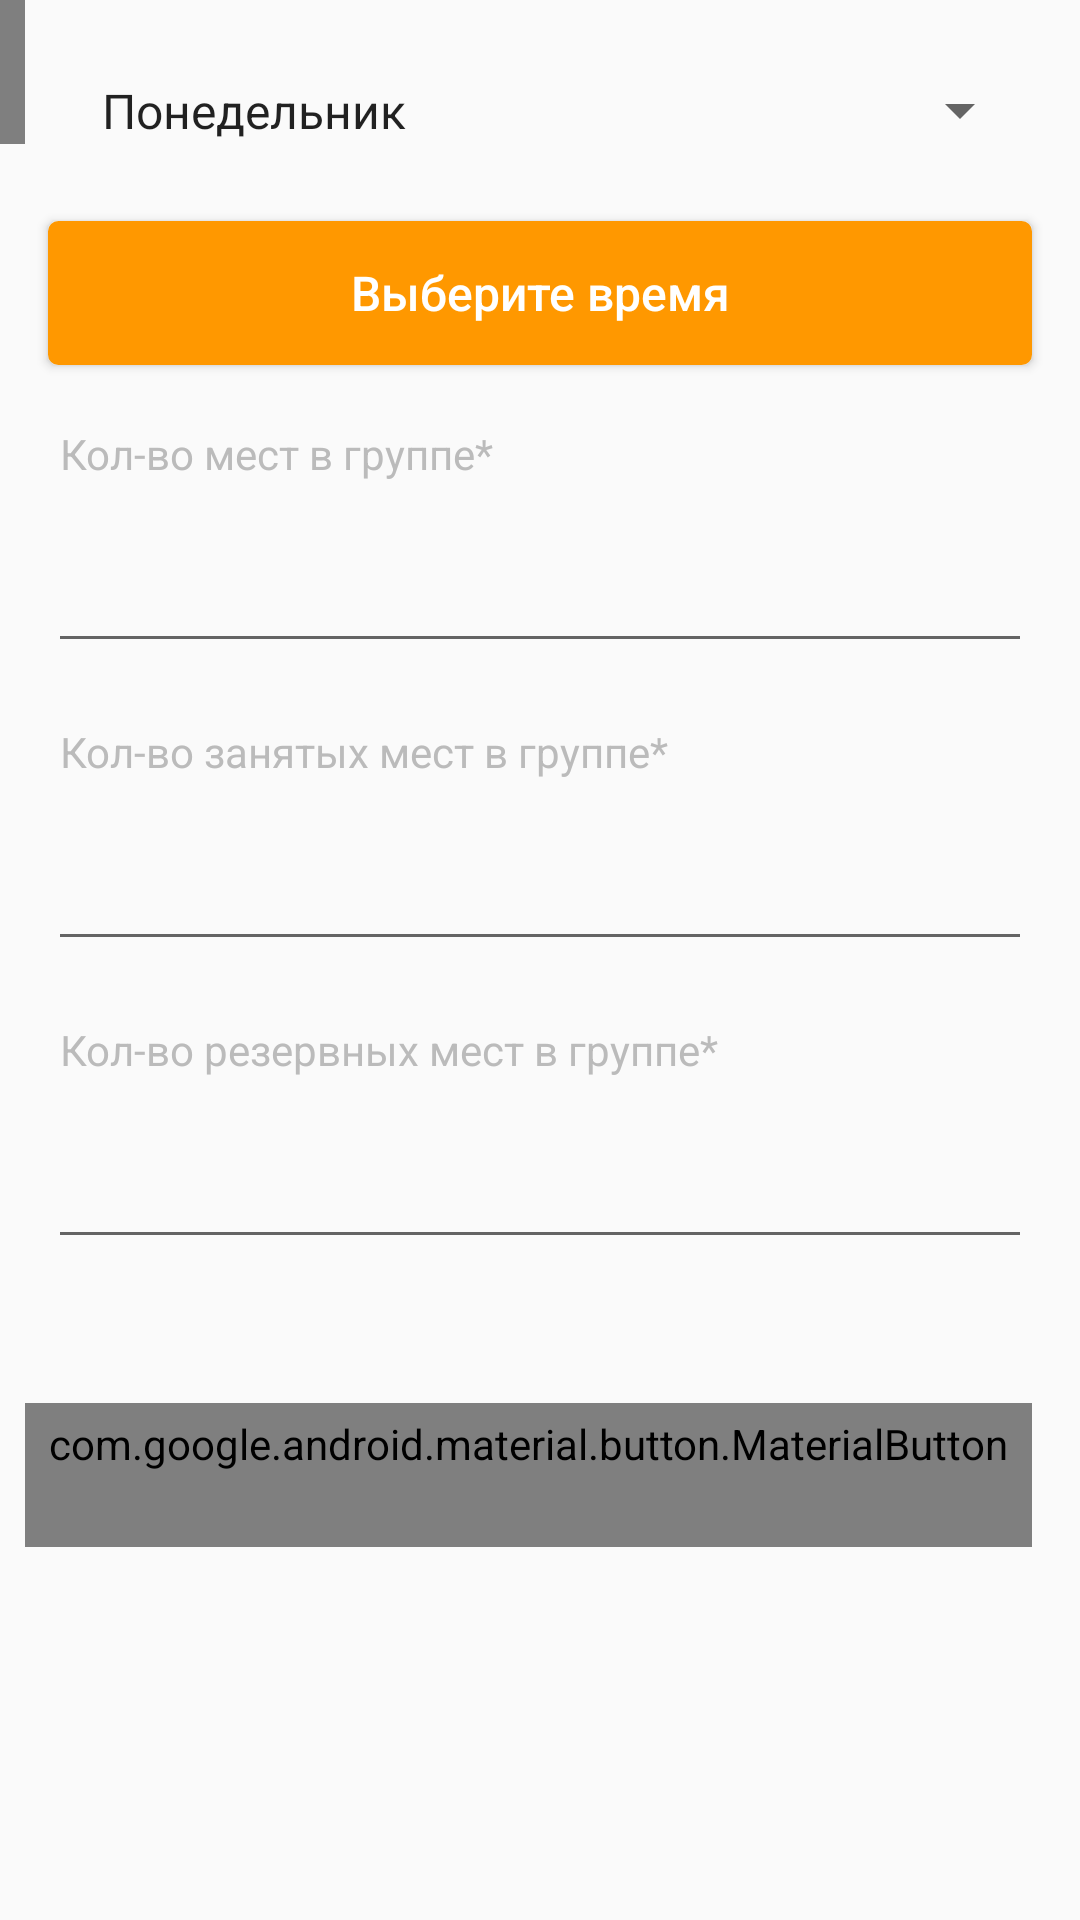

This screen was rendered from an Android layout file. Write that file and the resources it references.
<!-- AndroidManifest.xml: application theme AppTheme -->
<!-- res/layout/fragment_set_class_dialog.xml -->
<?xml version="1.0" encoding="utf-8"?>

<android.support.constraint.ConstraintLayout xmlns:android="http://schemas.android.com/apk/res/android"
    xmlns:app="http://schemas.android.com/apk/res-auto"
    xmlns:tools="http://schemas.android.com/tools"
    android:layout_width="match_parent"
    android:layout_height="match_parent"
    android:fitsSystemWindows="true">

    <Spinner
        android:id="@+id/day_of_week_spinner"
        style="@style/login_input"
        android:entries="@array/days_of_week"
        android:prompt="@string/spinner_days_of_week_prompt"
        android:spinnerMode="dropdown"
        app:layout_constraintLeft_toLeftOf="parent"
        app:layout_constraintRight_toRightOf="parent"
        app:layout_constraintTop_toTopOf="parent" />

    <Button
        android:id="@+id/time_btn"
        style="@style/login_btn"
        android:text="Выберите время"
        app:layout_constraintLeft_toLeftOf="parent"
        app:layout_constraintRight_toRightOf="parent"
        app:layout_constraintTop_toBottomOf="@id/day_of_week_spinner" />

    <TextView
        android:id="@+id/places_label"
        style="@style/edit_label"
        android:labelFor="@id/places_edit"
        android:text="Кол-во мест в группе*"
        app:layout_constraintLeft_toLeftOf="parent"
        app:layout_constraintRight_toRightOf="parent"
        app:layout_constraintTop_toBottomOf="@id/time_btn" />

    <EditText
        android:id="@+id/places_edit"
        style="@style/login_input"
        android:hint=""
        android:inputType="number"
        app:layout_constraintLeft_toLeftOf="parent"
        app:layout_constraintRight_toRightOf="parent"
        app:layout_constraintTop_toBottomOf="@id/places_label" />

    <TextView
        android:id="@+id/occupied_places_label"
        style="@style/edit_label"
        android:labelFor="@id/occupied_places_edit"
        android:text="Кол-во занятых мест в группе*"
        app:layout_constraintLeft_toLeftOf="parent"
        app:layout_constraintRight_toRightOf="parent"
        app:layout_constraintTop_toBottomOf="@id/places_edit" />

    <EditText
        android:id="@+id/occupied_places_edit"
        style="@style/login_input"
        android:inputType="number"
        app:layout_constraintLeft_toLeftOf="parent"
        app:layout_constraintRight_toRightOf="parent"
        app:layout_constraintTop_toBottomOf="@id/occupied_places_label" />

    <TextView
        android:id="@+id/reserved_places_label"
        style="@style/edit_label"
        android:labelFor="@id/reserved_places_edit"
        android:text="Кол-во резервных мест в группе*"
        app:layout_constraintLeft_toLeftOf="parent"
        app:layout_constraintRight_toRightOf="parent"
        app:layout_constraintTop_toBottomOf="@id/occupied_places_edit" />


    <EditText
        android:id="@+id/reserved_places_edit"
        style="@style/login_input"
        android:inputType="number"
        app:layout_constraintLeft_toLeftOf="parent"
        app:layout_constraintRight_toRightOf="parent"
        app:layout_constraintTop_toBottomOf="@id/reserved_places_label" />

    <android.support.v7.widget.RecyclerView
        android:id="@+id/recycler_view_children"
        android:layout_width="match_parent"
        android:layout_height="wrap_content"
        android:layout_marginTop="24dp"
        app:layout_constraintLeft_toLeftOf="parent"
        app:layout_constraintRight_toRightOf="parent"
        app:layout_constraintTop_toBottomOf="@id/reserved_places_edit"

        tools:context="company.sukiasyan.happymind.views.activities.SetCourseActivitySecond"
        tools:listitem="@layout/item_children" />

    <android.support.design.button.MaterialButton
        android:id="@+id/cancel_button"
        style="@style/Widget.MaterialComponents.Button.TextButton"
        android:layout_width="wrap_content"
        android:layout_height="wrap_content"
        android:layout_marginBottom="16dp"
        android:layout_marginRight="16dp"
        android:layout_marginTop="24dp"
        android:text="Отмена"
        app:layout_constraintRight_toRightOf="parent"
        app:layout_constraintTop_toBottomOf="@id/recycler_view_children" />

    <android.support.design.button.MaterialButton
        android:id="@+id/ok_button"
        style="@style/Widget.MaterialComponents.Button.TextButton"
        android:layout_width="wrap_content"
        android:layout_height="wrap_content"
        android:layout_marginBottom="16dp"
        android:text="ОК"
        app:layout_constraintBaseline_toBaselineOf="@id/cancel_button"
        app:layout_constraintRight_toLeftOf="@id/cancel_button" />

</android.support.constraint.ConstraintLayout>
<!-- res/layout/item_children.xml (included above) -->
<?xml version="1.0" encoding="utf-8"?>

<android.support.v7.widget.CardView xmlns:android="http://schemas.android.com/apk/res/android"
    xmlns:app="http://schemas.android.com/apk/res-auto"
    xmlns:tools="http://schemas.android.com/tools"
    style="@style/CardView.Light"
    android:layout_width="match_parent"
    android:layout_height="wrap_content"
    android:layout_marginBottom="8dp"
    android:layout_marginEnd="16dp"
    android:layout_marginStart="16dp"
    tools:ignore="ContentDescription">

    <android.support.constraint.ConstraintLayout
        android:layout_width="match_parent"
        android:layout_height="wrap_content"
        android:layout_margin="16dp">

        <TextView
            android:id="@+id/children_name"
            android:layout_width="wrap_content"
            android:layout_height="match_parent"
            android:text="Фамилия и имя ребенка"
            android:textAppearance="@style/TextAppearance.AppCompat.Medium"
            android:textColor="@color/colorPrimaryTextDefaultMaterialLight"
            app:layout_constraintBottom_toBottomOf="parent"
            app:layout_constraintEnd_toEndOf="parent"
            app:layout_constraintStart_toStartOf="parent"
            app:layout_constraintTop_toTopOf="parent" />

    </android.support.constraint.ConstraintLayout>

</android.support.v7.widget.CardView>
<!-- resources referenced by this layout -->
<resources>
  <string-array name="days_of_week">
          <item>Понедельник</item>
          <item>Вторник</item>
          <item>Среда</item>
          <item>Четверг</item>
          <item>Пятница</item>
          <item>Суббота</item>
          <item>Воскресенье</item>
      </string-array>
  <color name="colorPrimaryTextDefaultMaterialLight">#DE000000</color>
  <string name="spinner_days_of_week_prompt">Выберите день недели</string>
  <style name="edit_label">
          <item name="android:layout_width">match_parent</item>
          <item name="android:layout_height">wrap_content</item>
          <item name="android:layout_marginLeft">20dp</item>
          <item name="android:layout_marginTop">20dp</item>
          <item name="android:textColor">@color/grey</item>
      </style>
  <style name="login_btn" parent="login_input">
          <item name="android:textSize">16sp</item>
          <item name="android:background">@drawable/login_btn_bg</item>
          <item name="android:textColor">@color/white</item>
          <item name="android:textAllCaps">false</item>
      </style>
  <style name="login_input">
          <item name="android:layout_width">match_parent</item>
          <item name="android:layout_height">wrap_content</item>
          <item name="android:layout_marginStart">16dp</item>
          <item name="android:layout_marginEnd">16dp</item>
          <item name="android:layout_marginTop">16dp</item>
          <item name="android:padding">10dp</item>
      </style>
  <style name="AppTheme" parent="Theme.AppCompat.Light.DarkActionBar">
          
          <item name="colorPrimary">@color/colorPrimary</item>
          <item name="colorPrimaryDark">@color/colorPrimaryDark</item>
          <item name="colorAccent">@color/colorAccent</item>
      </style>
  <color name="grey">#BBB</color>
  <!-- drawable login_btn_bg (drawable) -->
  <?xml version="1.0" encoding="utf-8"?>
  
  <selector xmlns:android="http://schemas.android.com/apk/res/android">
      <item android:state_enabled="true">
          <shape>
              <stroke android:color="@color/colorAccent" android:width="1dp" />
              <corners android:radius="3dp" />
              <solid android:color="@color/colorAccent" />
          </shape>
      </item>
  </selector>
  <color name="white">#fff</color>
  <color name="colorPrimary">#009688</color>
  <color name="colorPrimaryDark">#00796B</color>
  <color name="colorAccent">#FF9800</color>
</resources>
